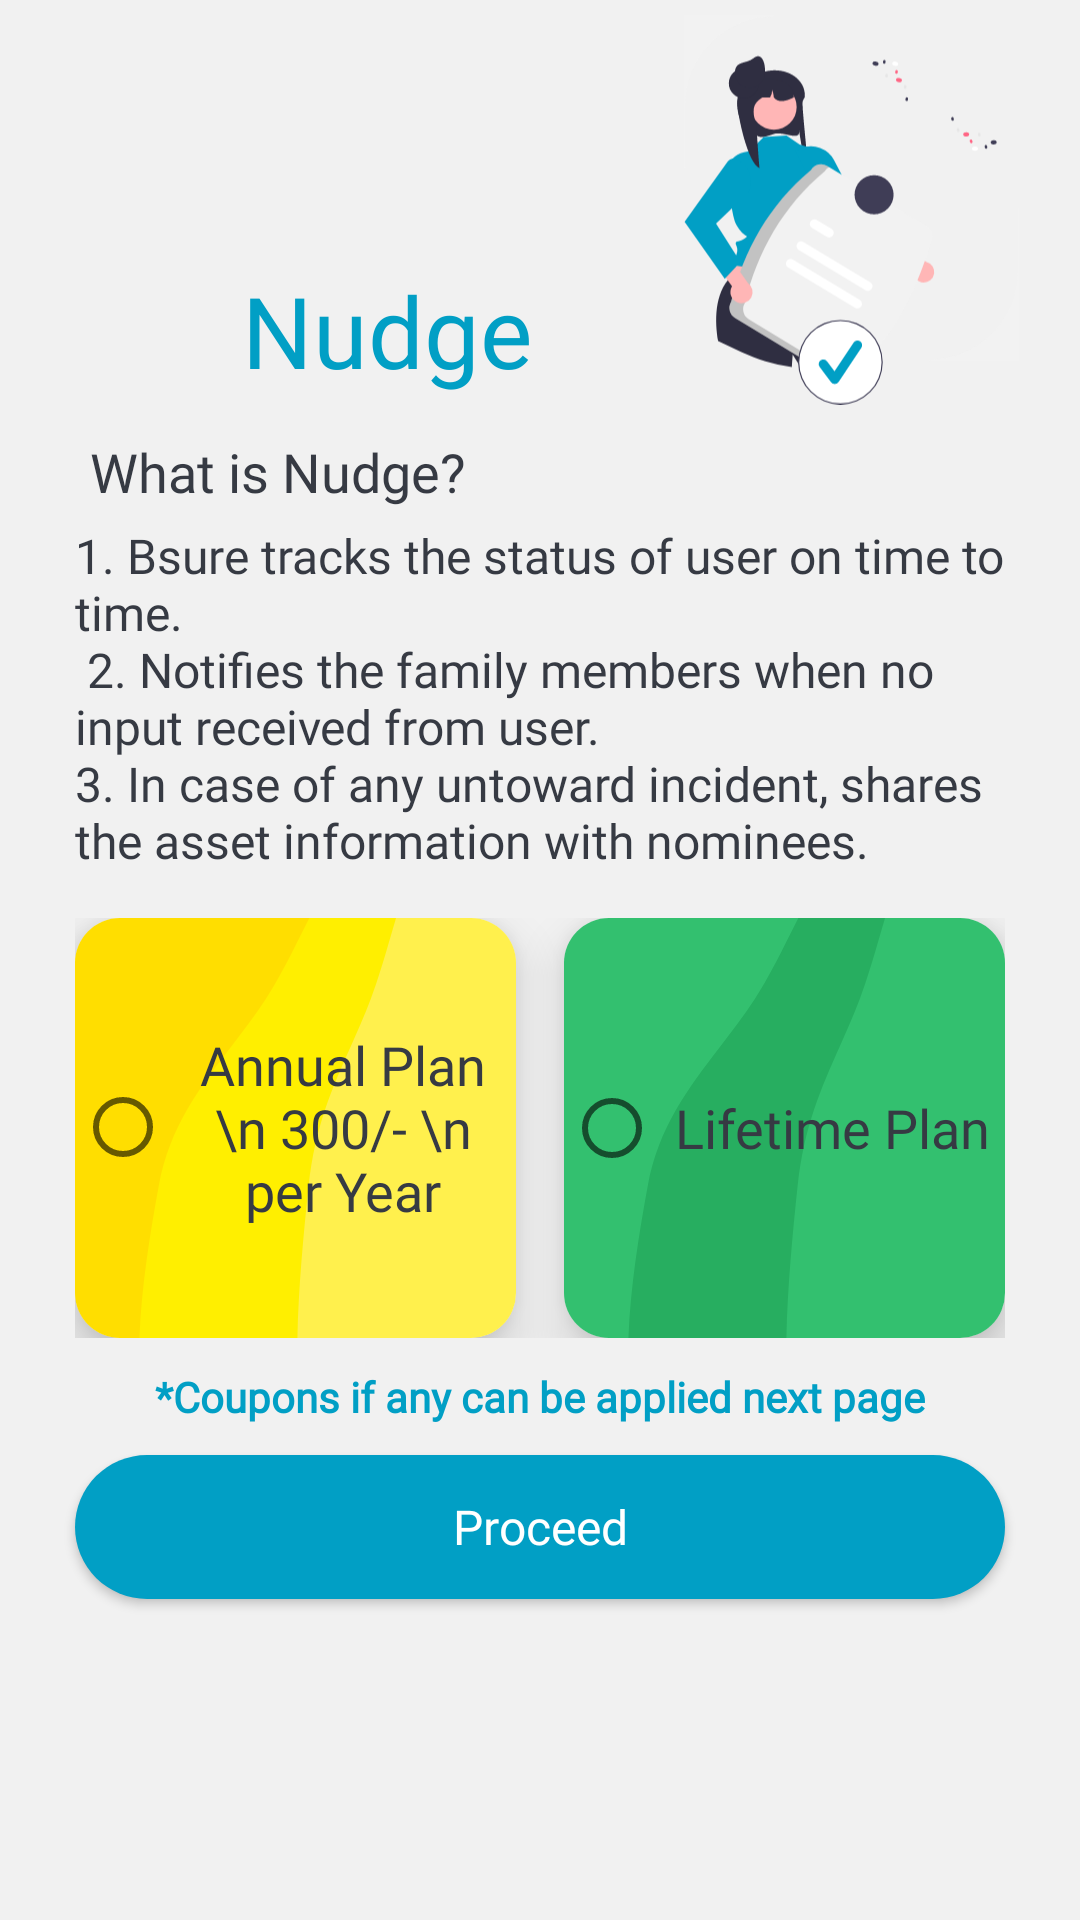

This screen was rendered from an Android layout file. Write that file and the resources it references.
<!-- AndroidManifest.xml: application theme Theme.Livwell -->
<!-- res/layout/activity_nudge.xml -->
<?xml version="1.0" encoding="utf-8"?>
    <LinearLayout
        xmlns:android="http://schemas.android.com/apk/res/android"
        xmlns:app="http://schemas.android.com/apk/res-auto"
        xmlns:tools="http://schemas.android.com/tools"
        android:layout_width="match_parent"
        android:background="@color/bg_white"
        android:layout_height="match_parent"
        android:paddingHorizontal="15dp"
        android:orientation="vertical">
        <LinearLayout
            android:layout_width="match_parent"
            android:layout_height="140dp"
            android:layout_marginHorizontal="5dp"
            android:orientation="horizontal">
            <TextView
                android:layout_width="0dp"
                android:layout_height="match_parent"
                android:layout_weight="0.65"
                android:text="Nudge"
                android:elevation="30dp"
                android:fontFamily="@font/robotoregular"
                style="@style/TnC_TitleText"
                android:textSize="33sp"
                android:textColor="@color/colorPrimary"
                android:paddingTop="80dp"
                android:gravity="center" />
            <ImageView
                android:layout_width="0dp"
                android:layout_height="match_parent"
                android:layout_weight="0.35"
                android:src="@drawable/ic_nudge_bg"/>
        </LinearLayout>
        <TextView
            style="@style/TnC_TitleText"
            android:textSize="18sp"
            android:layout_marginHorizontal="5dp"
            android:layout_width="wrap_content"
            android:layout_height="wrap_content"
            android:fontFamily="@font/robotoregular"
            android:text="What is Nudge?"
            android:textColor="@color/primary_text_color" />
        <TextView
            style="@style/Description"
            android:textSize="16sp"
            android:layout_width="wrap_content"
            android:layout_height="wrap_content"
            android:text="@string/nudge_desc"
            android:paddingHorizontal="10dp"
            android:fontFamily="@font/robotoregular"
            android:textColor="@color/primary_text_color" />
     
            android:paddingHorizontal="15dp" />


















        <LinearLayout
            android:layout_width="match_parent"
            android:layout_height="140dp"
            android:layout_marginTop="15dp"
            android:layout_marginBottom="10dp"
            android:layout_marginHorizontal="10dp"
            android:orientation="horizontal">
            <com.google.android.material.card.MaterialCardView
                android:layout_width="0dp"
                android:layout_height="match_parent"
                android:layout_weight="0.5"
                android:elevation="10dp"
                android:layout_marginEnd="8dp"
                app:cardCornerRadius="15dp"
                android:checkable="true"
                android:clickable="true"
                android:focusable="true"
                app:cardElevation="10dp">
                <RelativeLayout
                    android:layout_width="match_parent"
                    android:layout_height="match_parent">
                    <ImageView
                        android:layout_width="match_parent"
                        android:layout_height="match_parent"
                        android:contentDescription="orange_card_bg"
                        android:scaleType="fitXY"
                        android:src="@drawable/ic_peach_card_bg" />

                    <LinearLayout
                        android:layout_width="172dp"
                        android:layout_height="144dp"
                        android:gravity="center"
                        android:orientation="vertical">

                        <RadioButton
                            android:id="@+id/rbYearlyPlan"
                            android:layout_width="wrap_content"
                            android:layout_height="wrap_content"
                            android:layout_gravity="center"
                            android:fontFamily="@font/robotoregular"
                            android:gravity="center"
                            android:text="Annual Plan \n 300/- \n per Year"
                            android:textColor="@color/primary_text_color"
                            android:textSize="18sp"/>


                    </LinearLayout>
                </RelativeLayout>
            </com.google.android.material.card.MaterialCardView>
            <com.google.android.material.card.MaterialCardView
                android:layout_width="0dp"
                android:layout_height="match_parent"
                android:layout_weight="0.5"
                android:elevation="10dp"
                app:cardCornerRadius="15dp"
                android:checkable="true"
                android:clickable="true"
                android:focusable="true"
                app:cardElevation="10dp"
                android:layout_marginStart="8dp">
                <RelativeLayout
                    android:layout_width="match_parent"
                    android:layout_height="match_parent">
                    <ImageView
                        android:layout_width="match_parent"
                        android:layout_height="match_parent"
                        android:contentDescription="orange_card_bg"
                        android:scaleType="fitXY"
                        android:src="@drawable/ic_green_card_bg" />

                    <LinearLayout
                        android:layout_width="match_parent"
                        android:layout_height="match_parent"
                        android:gravity="center"
                        android:orientation="vertical">

                        <RadioButton
                            android:id="@+id/rbLifetimePlan"
                            android:layout_width="match_parent"
                            android:layout_height="wrap_content"
                            android:layout_gravity="center"
                            android:fontFamily="@font/robotoregular"
                            android:gravity="center"
                            android:text="Lifetime Plan"
                            android:textColor="@color/primary_text_color"
                            android:textSize="18sp" />


                    </LinearLayout>
                </RelativeLayout>
            </com.google.android.material.card.MaterialCardView>
        </LinearLayout>


        <TextView
            android:layout_width="match_parent"
            android:layout_height="wrap_content"
            android:layout_gravity="center"
            android:gravity="center"
            android:textColor="@color/colorPrimary"
            android:fontFamily="@font/robotoregular"
            android:text="*Coupons if any can be applied next page"
            android:textSize="14sp"
            android:textStyle="bold" />
        <Button
            android:id="@+id/btn_proceed"
                android:layout_width="match_parent"
                android:layout_height="wrap_content"
                android:layout_gravity="center"
                android:background="@drawable/shape_button_rounded"
                android:foreground="?attr/selectableItemBackground"
                android:gravity="center"
                android:layout_marginVertical="15dp"
                android:text="Proceed"
                style="@style/button"
            android:fontFamily="@font/robotoregular"
                android:elevation="10dp"
                android:textColor="@android:color/white"
                android:textSize="@dimen/btn_text_size"
                app:backgroundTint="@color/colorPrimary" />

    </LinearLayout>

<!-- resources referenced by this layout -->
<resources>
  <color name="bg_white">#F1F1F1</color>
  <color name="colorPrimary">#019FC5</color>
  <color name="primary_text_color">#363A43</color>
  <dimen name="btn_text_size">16sp</dimen>
  <!-- drawable shape_button_rounded (drawable) -->
  <?xml version="1.0" encoding="utf-8"?>
  <shape xmlns:android="http://schemas.android.com/apk/res/android" android:shape="rectangle">
  
      <gradient
          android:angle="360"
          android:endColor="#0A80F5"
          android:startColor="#0BCCEB"
          android:type="linear"
          />
      <corners android:radius="100dp" />
  
  </shape>
  <string name="nudge_desc"> 1. Bsure tracks the status of user on time to time.\n
   2. Notifies the family members when no input received from user. \n3. In case of any untoward incident, shares the asset information with nominees.</string>
  <string name="start_using_bsure_nwith_premium_benifits">Start Using Bsure \nwith Premium Benefits</string>
  <style name="Description" parent="ThemeOverlay.AppCompat.DayNight">
          <item name="android:fontFamily">@font/robotoregular</item>
          <item name="android:textColor">@color/secondary_text_color</item>
          <item name="android:textSize">18sp</item>
          <item name="android:gravity">center_vertical</item>
          <item name="android:layout_gravity">center</item>
      </style>
  <style name="TnC_TitleText" parent="TextAppearance.AppCompat">
          <item name="android:textSize">18sp</item>
          <item name="android:fontFamily">@font/robotoregular</item>
          <item name="android:paddingStart">10dp</item>
          <item name="android:layout_marginVertical" tools:ignore="NewApi">5dp</item>
      </style>
  <style name="button" parent="android:style/Widget.Button">
          <item name="android:layout_gravity">center</item>
          <item name="android:layout_margin">10dp</item>
          <item name="android:gravity">center</item>
          <item name="android:background">@drawable/shape_button_rounded</item>
          <item name="android:foreground">?attr/selectableItemBackground</item>
          <item name="android:textColor">@android:color/white</item>
          <item name="android:textSize">@dimen/btn_text_size</item>
      </style>
  <style name="Theme.Livwell" parent="Theme.MaterialComponents.DayNight.NoActionBar">
          
          <item name="colorPrimary">@color/purple_500</item>
          <item name="colorPrimaryVariant">@color/purple_700</item>
          <item name="colorOnPrimary">@color/white</item>
          
          <item name="colorSecondary">@color/teal_200</item>
          <item name="colorSecondaryVariant">@color/teal_700</item>
          <item name="colorOnSecondary">@color/black</item>
          
          <item name="android:statusBarColor" tools:targetApi="l">?attr/colorPrimaryVariant</item>
          
      </style>
  <color name="secondary_text_color">#7A8089</color>
  <color name="purple_500">#FF6200EE</color>
  <color name="purple_700">#FF3700B3</color>
  <color name="white">#FFFFFFFF</color>
  <color name="teal_200">#FF03DAC5</color>
  <color name="teal_700">#FF018786</color>
  <color name="black">#1C1C1C</color>
</resources>
